2-way image classification set "patch_dataset" from GitHub (anurag3401/High_Resolution_Histopathology_AI); label vocabulary: benign, malignant.

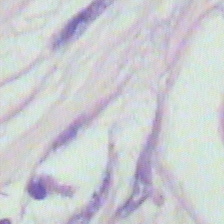
Label: benign

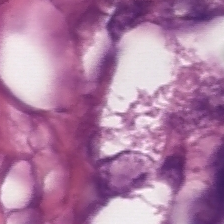
Label: malignant

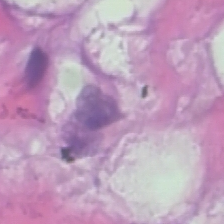
Label: benign

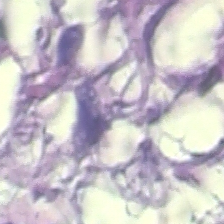
Label: benign

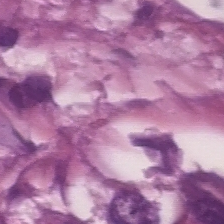
Label: malignant

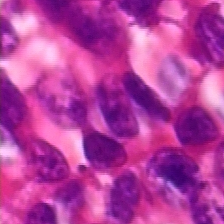
Label: malignant
